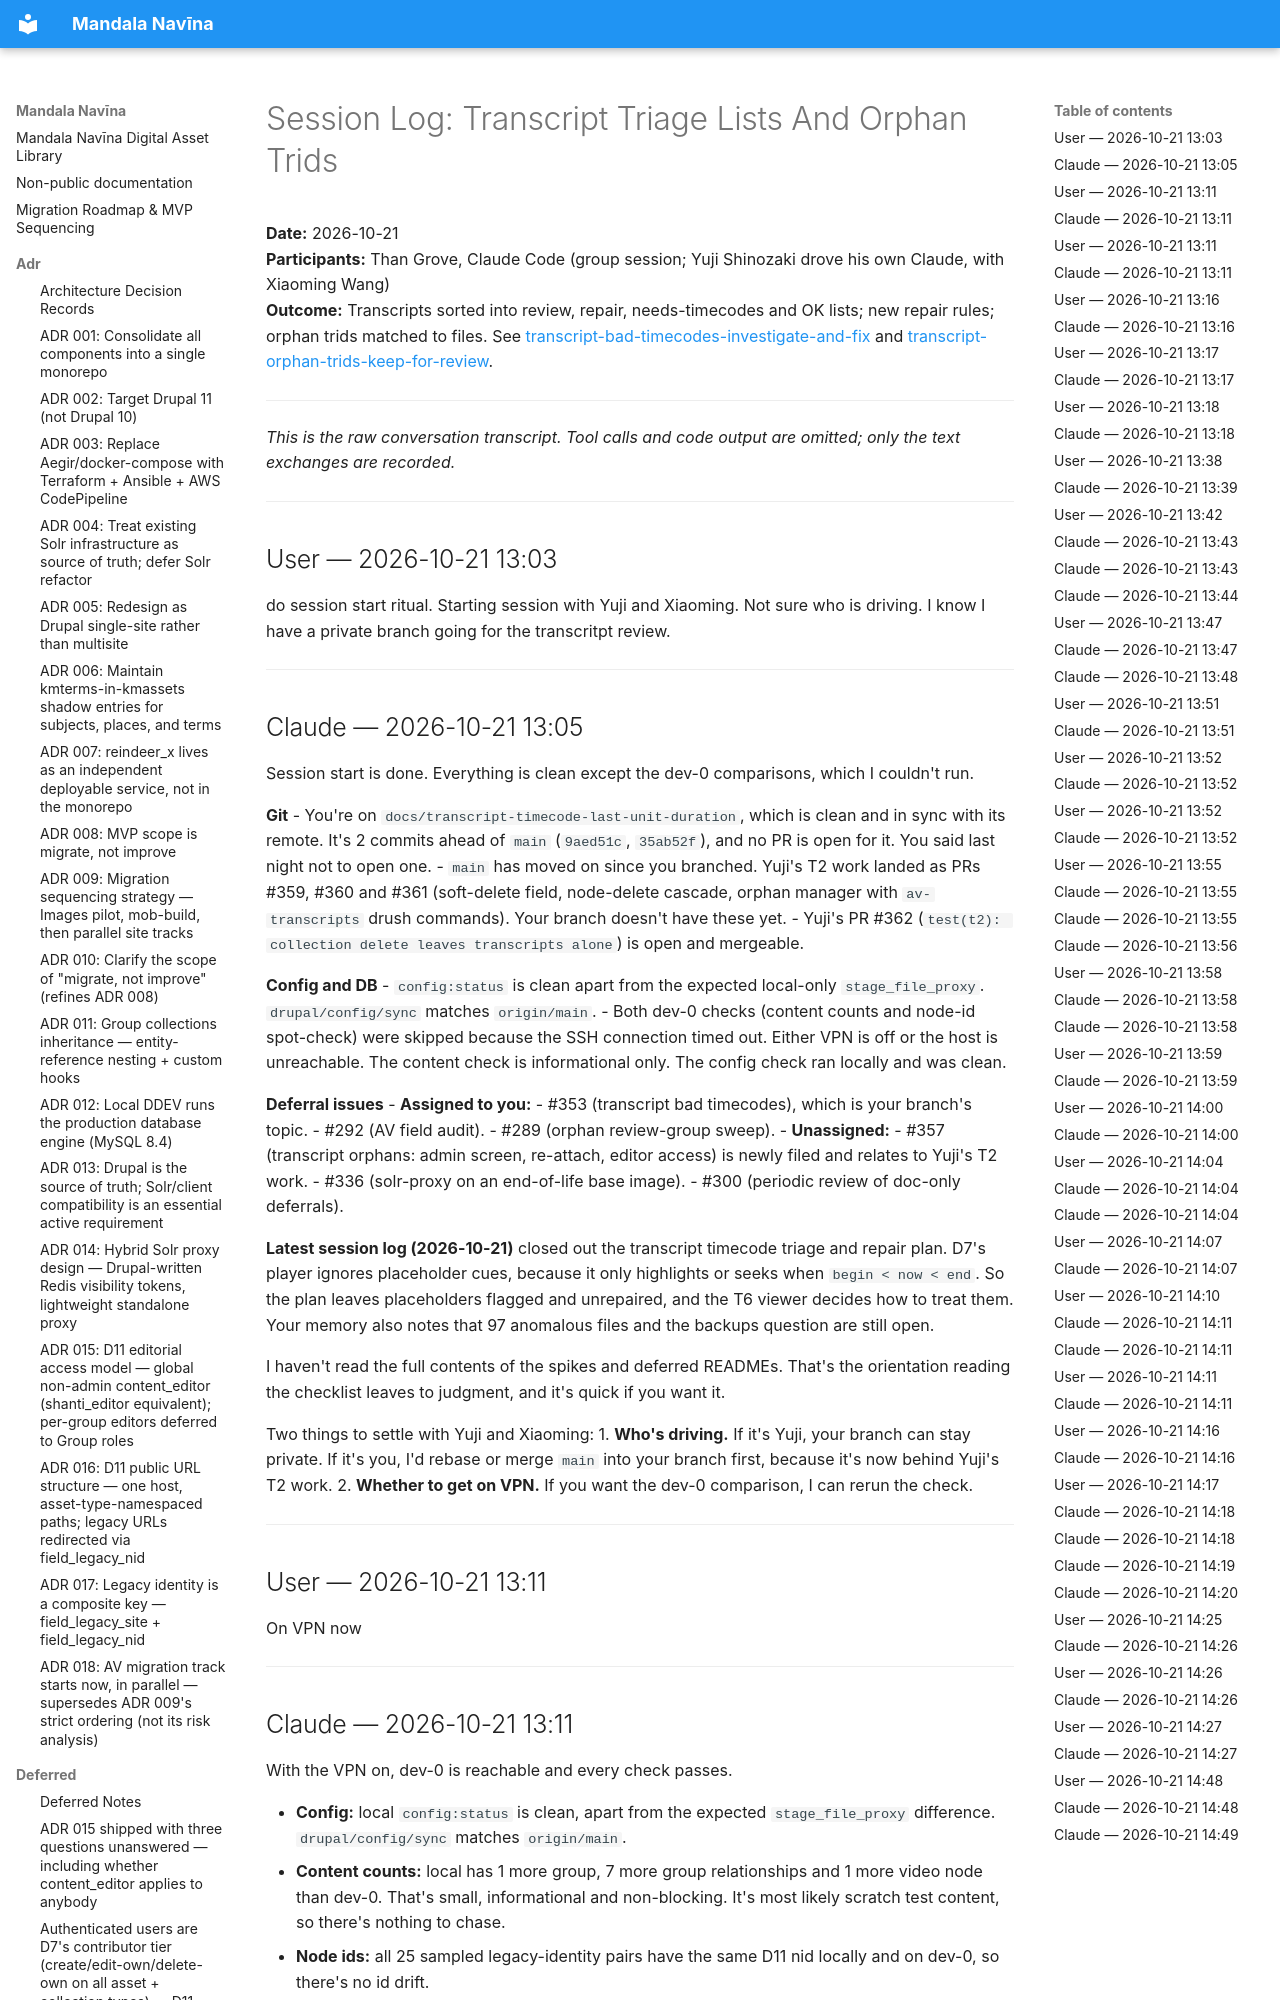

repository: uvalib/mandala-navina · page: session-logs/2026-10-21-transcript-triage-lists-and-orphan-trids/index.html · generator: mkdocs

# Session Log: Transcript Triage Lists And Orphan Trids

**Date:** 2026-10-21  
**Participants:** Than Grove, Claude Code (group session; Yuji Shinozaki drove his own Claude, with Xiaoming Wang)  
**Outcome:** Transcripts sorted into review, repair, needs-timecodes and OK lists; new repair rules; orphan trids matched to files. See [transcript-bad-timecodes-investigate-and-fix](../deferred/transcript-bad-timecodes-investigate-and-fix.md) and [transcript-orphan-trids-keep-for-review](../deferred/transcript-orphan-trids-keep-for-review.md).

---

*This is the raw conversation transcript. Tool calls and code output are omitted; only*
*the text exchanges are recorded.*

---

## User — 2026-10-21 13:03

do session start ritual. Starting session with Yuji and Xiaoming. Not sure who is driving. I know I have a private branch going for the transcritpt review.

---

## Claude — 2026-10-21 13:05

Session start is done. Everything is clean except the dev-0 comparisons, which I couldn't run.

**Git**
- You're on `docs/transcript-timecode-last-unit-duration`, which is clean and in sync with its remote. It's 2 commits ahead of `main` (`9aed51c`, `35ab52f`), and no PR is open for it. You said last night not to open one.
- `main` has moved on since you branched. Yuji's T2 work landed as PRs #359, #360 and #361 (soft-delete field, node-delete cascade, orphan manager with `av-transcripts` drush commands). Your branch doesn't have these yet.
- Yuji's PR #362 (`test(t2): collection delete leaves transcripts alone`) is open and mergeable.

**Config and DB**
- `config:status` is clean apart from the expected local-only `stage_file_proxy`. `drupal/config/sync` matches `origin/main`.
- Both dev-0 checks (content counts and node-id spot-check) were skipped because the SSH connection timed out. Either VPN is off or the host is unreachable. The content check is informational only. The config check ran locally and was clean.

**Deferral issues**
- **Assigned to you:**
  - #353 (transcript bad timecodes), which is your branch's topic.
  - #292 (AV field audit).
  - #289 (orphan review-group sweep).
- **Unassigned:**
  - #357 (transcript orphans: admin screen, re-attach, editor access) is newly filed and relates to Yuji's T2 work.
  - #336 (solr-proxy on an end-of-life base image).
  - #300 (periodic review of doc-only deferrals).

**Latest session log (2026-10-21)** closed out the transcript timecode triage and repair plan. D7's player ignores placeholder cues, because it only highlights or seeks when `begin < now < end`. So the plan leaves placeholders flagged and unrepaired, and the T6 viewer decides how to treat them. Your memory also notes that 97 anomalous files and the backups question are still open.

I haven't read the full contents of the spikes and deferred READMEs. That's the orientation reading the checklist leaves to judgment, and it's quick if you want it.

Two things to settle with Yuji and Xiaoming:
1. **Who's driving.** If it's Yuji, your branch can stay private. If it's you, I'd rebase or merge `main` into your branch first, because it's now behind Yuji's T2 work.
2. **Whether to get on VPN.** If you want the dev-0 comparison, I can rerun the check.

---

## User — 2026-10-21 13:11

On VPN now

---
